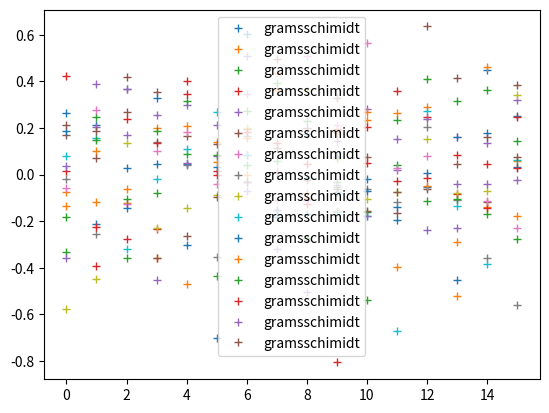

The script that saved this image:
import numpy as np
from matplotlib import pyplot as plt

def gramsschimidt(A):
    _, k = A.shape
    Q = A[:, [0]]/np.linalg.norm(A[:, 0])
    for j in range(1,k):
        q = A[:, j] - np.dot(Q, np.dot(Q.T, A[:, j]))
        nq = np.linalg.norm(q)
        if nq < 1e-9 * np.linalg.norm(A[:,j]):
            break
        Q = np.column_stack([Q, q / nq])
    return Q

for b in 2**np.mgrid[2:5]:
    A = np.random.normal(size=(b, b))
   
gram = gramsschimidt(A)

plt.figure()
plt.plot(gram, '+', label='gramsschimidt')
plt.legend(loc='best')
plt.show()